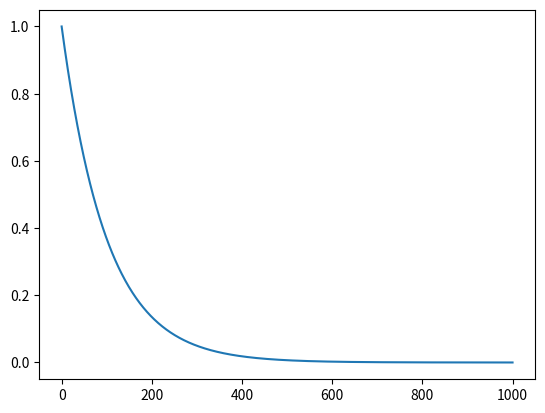

The script that saved this image:
import numpy as np
import matplotlib.pyplot as plt
import  scipy as sp

def CalculateTau(x,y):
    #Subtract min from all
    y = y - y[-1]
    #Scale so that the first value is one
    y = y/y[0]
    tau = sp.integrate.trapezoid(y,x)
    return tau

x = np.linspace(0,1000,1000)
tau = 100
y = np.zeros((len(x)))
for i in range(len(x)):
    y[i] = np.power(np.e, -x[i]/tau)
plt.plot(x,y)
plt.show()
print(y)
print(CalculateTau(x,y))
